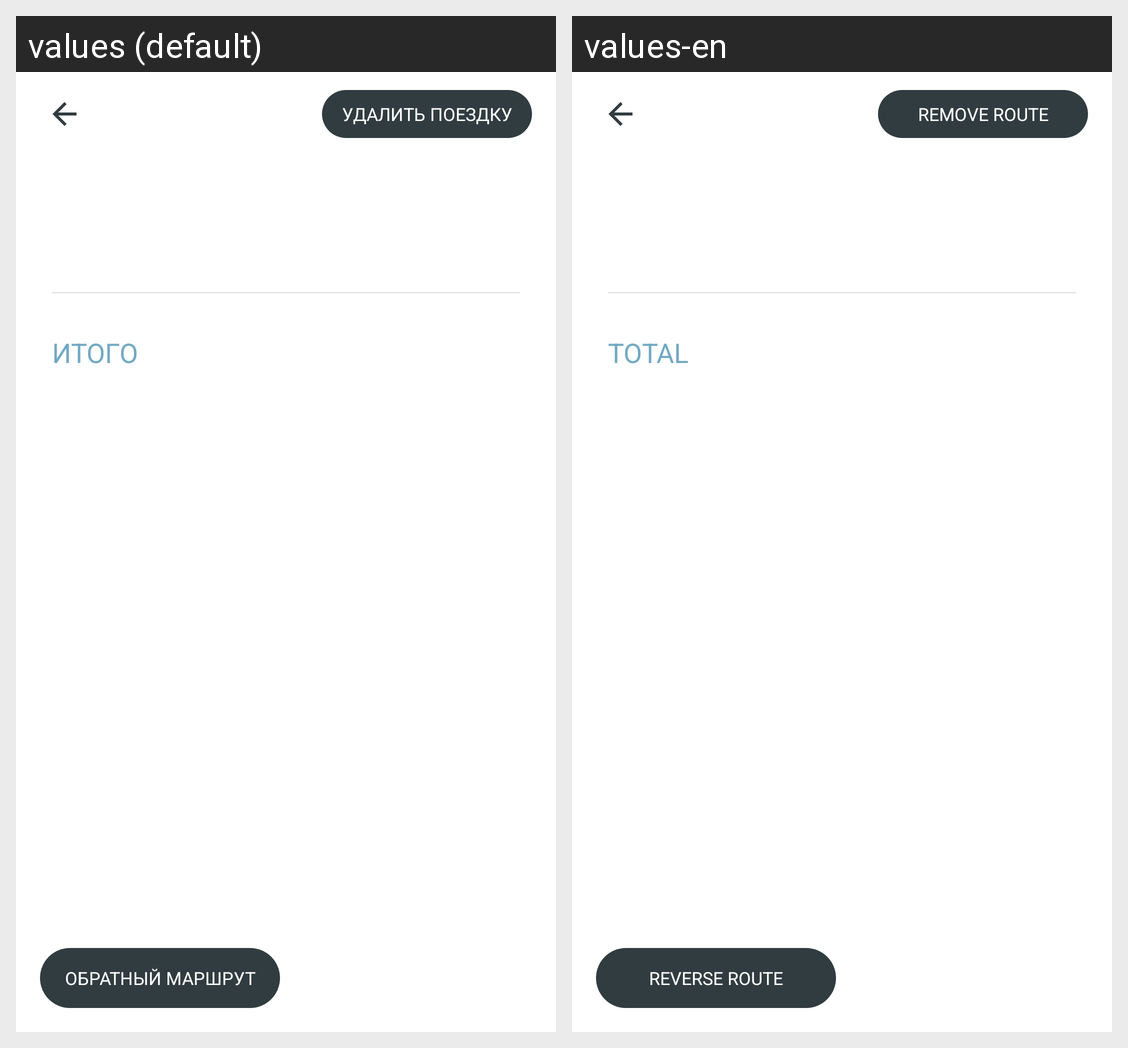

This grid shows one Android layout under two languages. Give, for every string resource on the screen, its name, the default text and each shown locale's text.
Android screen res/layout/f_order_history_info.xml rendered under 2 locales, left to right: values (default), values-en. Device: Nexus 5 (rendered at 1080×1920; each locale shown at half size, 540×960, under a caption strip naming it); theme Theme.MaterialComponents.DayNight.NoActionBar.
Strings drawn on this screen, with the default value and each locale's value (text and hints the layout hard-codes, and strings that could not be matched under every locale, appear in the picture but are not listed):

f_s_o_delete_route
  values: удалить поездку
  values-en: remove route

itog_text
  values: ИТОГО
  values-en: TOTAL

order_revers_value
  values: обратный маршрут
  values-en: reverse route
